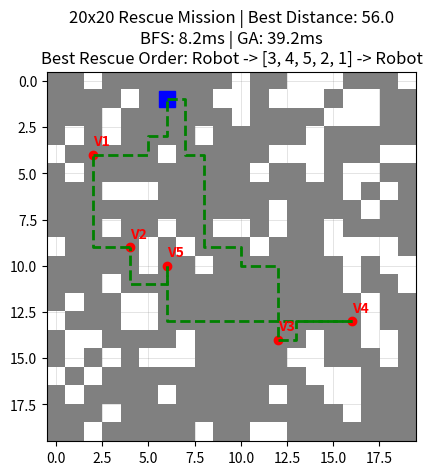

Here is the Python script that generated this plot:
"""
================================================================================
RESCUE MISSION ORDER - AI COURSE PROJECT
--------------------------------------------------------------------------------
Yossef Ahmed Abd Elkareem
================================================================================
"""

import numpy as np
import random
import matplotlib.pyplot as plt
from time import time
from collections import deque

# --- 1. Environment & Setup ---
def create_env(size=20):
    grid = np.zeros((size, size))
    # Creating a complex 20x20 maze to demonstrate GA optimization power 
    for _ in range(120): 
        grid[random.randint(0,19), random.randint(0,19)] = 1
    
    # Ensuring entities are placed on non-wall cells
    free_cells = [(r, c) for r in range(size) for c in range(size) if grid[r,c] == 0]
    pts = random.sample(free_cells, 6)
    return grid, pts[0], pts[1:]

# --- 2. BFS Pathfinding (Search Task) ---
def get_bfs(grid, start, end):
    """Calculates actual shortest distance ignoring straight-line paths """
    queue = deque([(start, [start])])
    visited = {start}
    while queue:
        (r, c), path = queue.popleft()
        if (r, c) == end: return len(path)-1, path
        for dr, dc in [(0,1),(0,-1),(1,0),(-1,0)]:
            nr, nc = r+dr, c+dc
            if 0<=nr<20 and 0<=nc<20 and grid[nr,nc]==0 and (nr,nc) not in visited:
                visited.add((nr,nc))
                queue.append(((nr,nc), path + [(nr,nc)]))
    # Return infinity if path is blocked (Edge Case Handling)
    return float('inf'), []

# --- 3. Genetic Algorithm Components ---
def fitness(chrom, dist_matrix):
    """
    LOGIC: Fitness = 1/Total_Distance. 
    Since GA maximizes fitness, this forces the minimization of distance.
    If distance is infinity (trapped victim), fitness is 0 (Penalty).
    """
    dist = dist_matrix[0, chrom[0]] + sum(dist_matrix[chrom[i], chrom[i+1]] for i in range(4)) + dist_matrix[chrom[4], 0]
    if dist == float('inf') or dist == 0: return 0
    return 1.0 / dist

def ox_crossover(p1, p2):
    """
    LOGIC: Ordered Crossover (OX1) is used because chromosomes are permutations.
    Standard crossover causes duplicate victims; OX1 preserves unique visit order.
    """
    c = [None]*5
    a, b = sorted(random.sample(range(5), 2))
    c[a:b+1] = p1[a:b+1]
    p2_rem = [x for x in p2 if x not in c]
    idx = 0
    for i in range(5):
        if c[i] is None:
            c[i] = p2_rem[idx]; idx += 1
    return c

# --- 4. Main Execution ---
def main():
    print("-" * 50)
    print("RESCUE MISSION OPTIMIZATION START")
    print("-" * 50)
    
    grid, robot, victims = create_env()
    all_pts = [robot] + victims
    
    # BFS Phase: Building the 6x6 Distance Matrix 
    t0 = time()
    dist_matrix = np.zeros((6, 6))
    for i in range(6):
        for j in range(6):
            if i != j: 
                dist_matrix[i,j], _ = get_bfs(grid, all_pts[i], all_pts[j])
    
    bfs_t = (time() - t0) * 1000
    print(f"\n[Requirement] Distance Matrix (6x6):\n{dist_matrix.astype(float)}")
    print(f"\nBFS Construction Time: {bfs_t:.2f}ms")

    # GA Phase: Finding the optimal visit sequence
    t0 = time()
    pop = [random.sample([1,2,3,4,5], 5) for _ in range(50)]
    for _ in range(100):
        fits = [fitness(ind, dist_matrix) for ind in pop]
        best_chrom = pop[np.argmax(fits)]
        new_pop = [best_chrom] # Elitism (keep best)
        while len(new_pop) < 50:
            # Tournament Selection (Selection Task) 
            p1 = max(random.sample(list(zip(pop, fits)), 3), key=lambda x: x[1])[0]
            p2 = random.choice(pop)
            child = ox_crossover(p1, p2)
            if random.random() < 0.1: # Swap Mutation
                i, j = random.sample(range(5), 2)
                child[i], child[j] = child[j], child[i]
            new_pop.append(child)
        pop = new_pop
    
    ga_t = (time() - t0) * 1000
    
    # Final Result Output
    final_fit = max(fits)
    best_dist = 1.0/final_fit if final_fit > 0 else float('inf')
    print(f"GA Optimization Time: {ga_t:.2f}ms")
    print(f"Best Rescue Order: Robot -> {best_chrom} -> Robot")
    print(f"Total Path Distance: {best_dist} units")

    # Visualization: Plotting Grid and Winding Path
    plt.imshow(grid, cmap='gray', alpha=0.5)
    plt.grid(which='both', color='gray', linestyle='-', linewidth=0.5, alpha=0.3)
    plt.plot(robot[1], robot[0], 'bs', markersize=12, label="Robot")
    for i, v in enumerate(victims): 
        plt.plot(v[1], v[0], 'ro')
        plt.text(v[1], v[0]-0.5, f"V{i+1}", color='red', weight='bold')
    
    # Draw actual walking paths (Avoiding Walls)
    seq = [0] + best_chrom + [0]
    for i in range(len(seq)-1):
        _, path = get_bfs(grid, all_pts[seq[i]], all_pts[seq[i+1]])
        if path: plt.plot([p[1] for p in path], [p[0] for p in path], 'g--', linewidth=2)
    
    plt.title(f"20x20 Rescue Mission | Best Distance: {best_dist:.1f}\nBFS: {bfs_t:.1f}ms | GA: {ga_t:.1f}ms\nBest Rescue Order: Robot -> {best_chrom} -> Robot")
    plt.show()

if __name__ == "__main__": 
    main()
